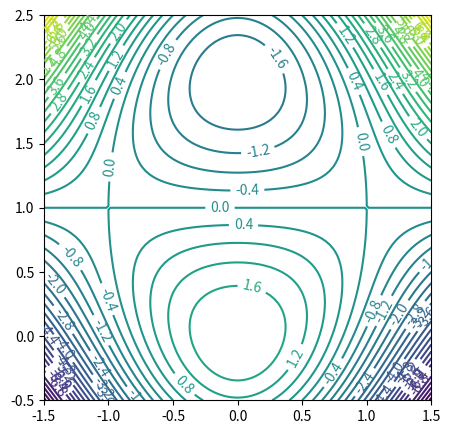

This chart was generated by the following Python code:
#!/usr/bin/env python
# coding: utf-8

# # Week 6 Homework Solutions

# In[25]:


import numpy as np
import matplotlib.pyplot as plt

X0 = np.linspace(-1.5, 1.5, 100) # set x limits
Y0 = np.linspace(-.5, 2.5, 100) # set y limits
X, Y = np.meshgrid(X0, Y0)

Z = Y**3 + 3 *X**2*Y - 3*X**2 - 3*Y**2 + 2 # calculate the value of Z for each X, Y

fig = plt.figure(figsize = (5,5))
cs = plt.contour(X, Y, Z, levels=50)
plt.clabel(cs)

